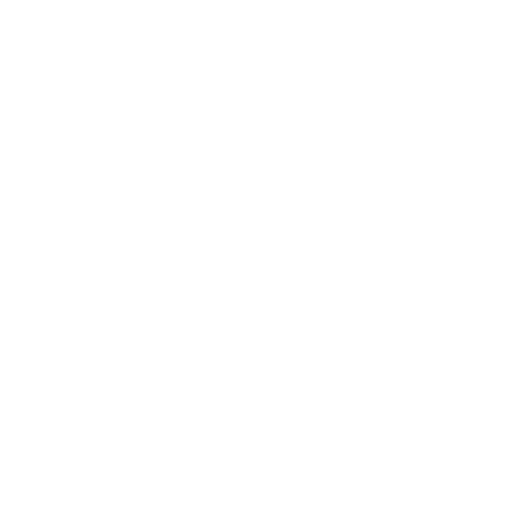
t = 0.00 s
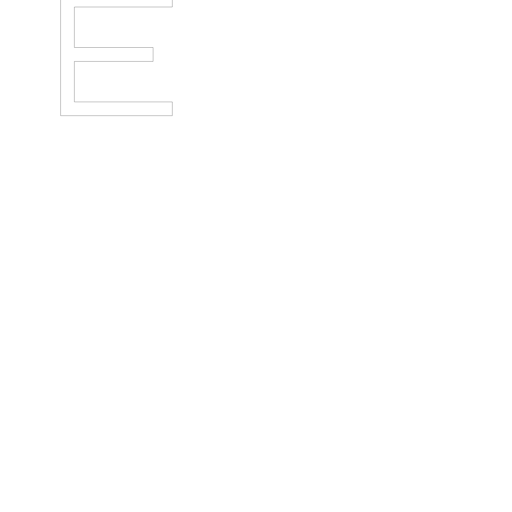
t = 2.10 s
t = 3.10 s: frame unchanged from t = 2.10 s, image omitted
t = 5.10 s: frame unchanged from t = 2.10 s, image omitted
t = 6.10 s: frame unchanged from t = 2.10 s, image omitted
t = 8.19 s: frame unchanged from t = 0.00 s, image omitted

The animated SVG that drew these frames (rendered in a browser with its animation timeline set to each time). Animation: 2 SMIL elements (animate=2); one cycle of 8.19 s.

<svg version="1.1" xmlns="http://www.w3.org/2000/svg" xmlns:xlink="http://www.w3.org/1999/xlink"
 
  width="200" height="200" viewBox="-30 85 600 600" 
 style="border:0px dotted red;">
  <title>The animation is drawing lines</title>
  <desk>Animation pictures of a lion made by the author of website svg-art.ru. I will be thankful who will tell of the author's image of a lion, taken as the basis.
  </desk>
 
	 
          	 
       <path class="path" fill="none" stroke-width="2" stroke ="black" stroke-dasharray= "2000" stroke-dashoffset="2000" 
       
       
       
       
         d="m 171.95526,77.071109 v 16.14372 H 57.155465 v 47.434631 h 92.278305 v 16.34303 H 57.155465 v 47.43464 H 171.95526 v 16.14372 H 41.011745 V 77.071109 Z"
         style="font-style:normal;font-variant:normal;font-weight:normal;font-stretch:normal;font-family:Orbitron;-inkscape-font-specification:Orbitron;stroke-width:0.26458329">

       
   

   
   
	 <animate id="p1" attributeName="stroke-dashoffset" begin="0.1s;f1.end+0.1s" values="2000;0;2000" dur="8s" 
	 calcMode="linear"/> 
	 <animate id="f1" attributeName="fill" begin="p1.end-0.01s" values="white; white; white" dur="0.1s"  
	 calcMode="linear" />
     
     
     
	</path>

		
</svg>
